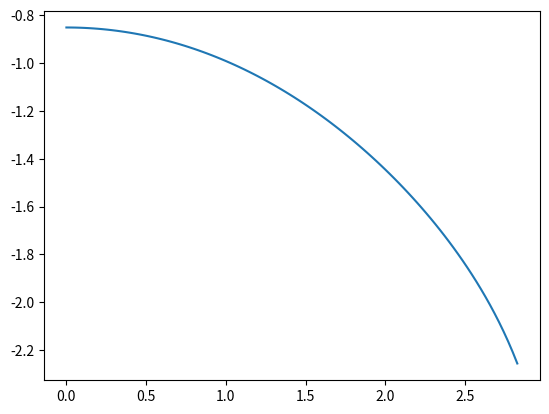
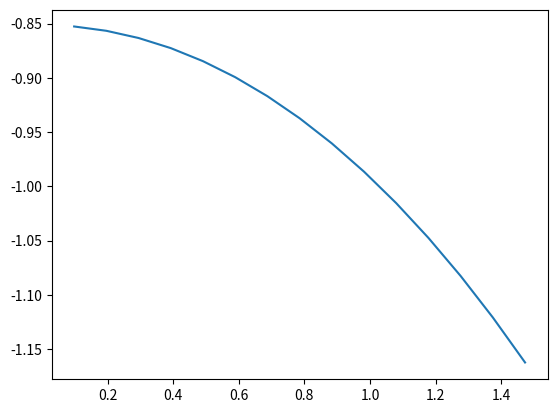
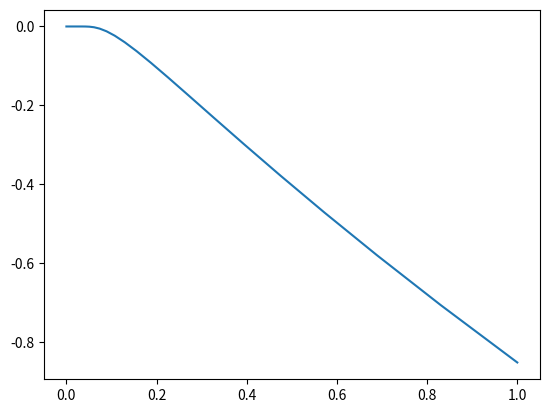

Generate these figures, in order, with matplotlib:
class IonacousticDispersion:
    """Class for solving the ionacoustic dispersion relation"""

    def __init__ (self, Ti, Te, b=1, p=2, dx=1, tol=1e-8,
                  maxterms=1000, N=100):
        from numpy import sqrt, log10, logspace
        # Grid spacing
        self.dx = dx
        # Ion temperature
        self.Ti = Ti
        # Electron temperature
        self.Te = Te
        # Alpha parameter
        self.alpha = sqrt(Ti/Te)
        # Order of interpolation
        self.p = p
        # Energy () or momentum conserving scheme
        self.b = b
        # Tolerance for solutions
        self.tol = tol
        # Max terms in aliasing sum
        self.maxterms = maxterms
        # Number of points used to iterate in temperature
        self.N = N
        # Vector used to iterate alpha up to the target value
        self.alpha_vec = logspace(-4, log10(self.alpha), self.N)

    def W(self, z):
        """Plasma response function"""
        from scipy.special import wofz
        from numpy import pi, sqrt
        return (1. + 1j*sqrt (0.5*pi)*z*wofz (sqrt (0.5)*z))

    def det(self, vph, kx, alpha):
        """Returns the dispersion relation (that needs to be zero)"""
        from numpy import arange, sin, pi
        p = self.p
        b = self.b
        kdx = kx*self.dx
        # The n = 0 term
        A = 1/kdx**(2*p-b+2)*self.W(vph/alpha)

        for j in range(1, self.maxterms):
            B = 0
            for n in (j, -j):
                kn = kdx - 2*pi*n
                B += 1/kn**(2*p-b+2)*self.W(vph/alpha/abs(1-2*pi*n/kdx))
            A += B
            if abs((B/A)) < self.tol:
                A *=  sin(kdx)**(2-b)*(sin(kdx/2)/0.5)**(2*p)
                return A + alpha**2
        raise RuntimeError ("Exceeded maxterms={} aliasing terms!".\
            format (self.maxterms))

    def cold(self, kx):
        """Cold limit of the numerical dispersion relation. Returns the phase
           velocity. Input: Single kx. Output: Real phase velocity"""
        from numpy import sin, cos, sqrt
        p = self.p
        b = self.b
        dx= self.dx
        if b == 2:
            if p == 1 or p == 2:
                omega = sqrt((2-2*cos(kx*dx))/dx**2)
            if p == 3:
                omega = sqrt(4*(2 + cos(kx*dx))*sin(kx*dx/2)**2/(3*dx**2))
            if p == 4:
                omega = sqrt((33 + 26*cos(kx*dx) + cos(2*kx*dx))\
                    *sin(kx*dx/2)**2/(15*dx**2))
        if b == 1:
            if p == 1 or p == 2:
                omega = sin(kx*dx)/dx
            if p == 3:
                omega = sqrt((5 + cos(kx*dx))*sin(kx*dx)**2/(6*dx**2))
            if p == 4:
                omega = sqrt((123+56*cos(kx*dx)+cos(2*kx*dx))*sin(kx*dx)**2
                    /(180*dx**2))
        return omega/kx

    def omega_vs_alpha(self, kx):
        """Solve warm dispersion relation using Newton's method.
           Input: Single kx value.
           Output: The complex phase-velocity vph(alpha) where alpha
           is a vector of length N with alpha[-1] = sqrt(Ti/Te). The value of
           N can be set at object instantiation."""
        from scipy.optimize import newton
        from numpy import empty, complex128

        det = self.det

        alpha = self.alpha_vec

        # Array for the complex phase-velocity
        vph = empty (len (alpha), dtype = complex128)

        # Initial guess from cold numerical dispersion relation
        vph[0] = self.cold(kx)

        for i in range(1, self.N):
            vph[i] = newton (det, vph[i-1], args = (kx, alpha[i],))
            assert(abs(det(vph[i], kx, alpha[i])) < self.tol), \
            'Guess is not within the tolerance!'

        return vph


    def __call__ (self, kx):
        """Solve warm dispersion relation using Newton's method.
        Input: vector of kx values.
        Output: The complex phase-velocity vph(kx). Note that omega = kx*vph.
        The vector kx needs to be relatively finegrained. If this is not the
        case, please use the method omega_vs_alpha instead.
        """
        from scipy.optimize import newton
        from numpy import empty, complex128

        dx    = self.dx
        alpha = self.alpha
        det   = self.det

        # Array for the complex phase-velocity
        vph = empty (len (kx), dtype = complex128)

        # Guess from cold numerical and then iterated up to correct
        # temperature ratio
        vph[0] = self.omega_vs_alpha(kx[0])[-1]

        # Loop over kx
        for i in range (1, len (kx)):
            vph[i] = newton (det, vph[i-1], args = (kx[i], alpha,))
            # Check numerical solution is correct
            assert(abs(det(vph[i], kx[i], alpha)) < self.tol), \
            'Solution is not within the tolerance!'

        return vph

if __name__ == "__main__":
    import numpy as np
    import matplotlib.pyplot as plt
    solve = IonacousticDispersion(Ti=1, Te=1)

    # Fine-grained kx
    kx = np.linspace(1e-4, 9*np.pi/10, 100)
    vph = solve(kx)
    plt.figure(1)
    plt.plot(kx, vph.imag)

    # Course-grained kx (as in simulations)
    Nx = 64
    Lx = Nx
    vph = []
    kxvec = np.arange(1, Nx//4)*2*np.pi/Lx
    for kx in kxvec:
        vph.append(solve.omega_vs_alpha(kx)[-1])
    vph = np.array(vph)
    plt.figure(2)
    plt.plot(kxvec, vph.imag)

    # Gamma vs Ti/Te for a fixed k
    vph = solve.omega_vs_alpha(2*np.pi/Lx)
    plt.figure(3)
    plt.plot(solve.alpha_vec**2, vph.imag)

    plt.show()


